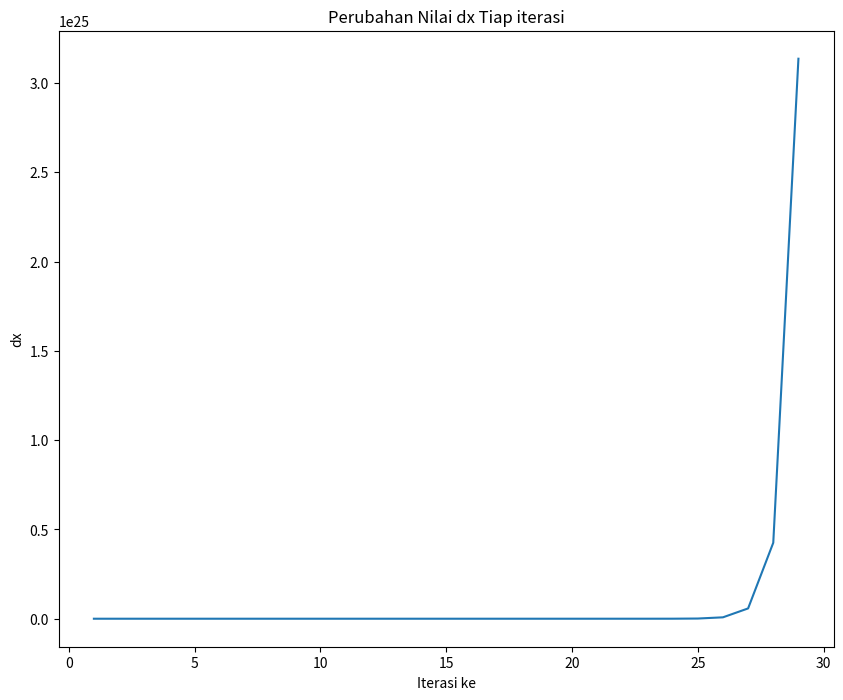

The matplotlib source for this figure:
import numpy as np        
a = [[1, 2, 1, 4], [2, 1, 4, -1], [2, 1, 1, 3], [3, 1, 2, 2]]

#check whether the matrix is diagonally dominant or not
diagonal = np.diag(np.abs(a)) #dpt total diagonalnya
off_diag = np.sum(np.abs(a), axis = 1) - diagonal
if np.all(diagonal > off_diag):
  print('matrix is diagonally dominant')
else:
  print('matrix is not diagonally dominant')

#initialize Gauss Seidel Iteration
x1 = 0
x2 = 0
x3 = 0
x4 = 0
epsilon = 0.01
converged = False #flag

x_old = np.array([x1, x2, x3])

print('Iteration Results :')
print('=====================')
print('k,     x1,     x2,     x3,       x4')
iteration = [] #grafik
dx_array = [] #grafik
for k in range(1, 30): 
  x1 = (12 - 2*x2 - 1*x3 - 1*x4) / 1
  x2 = (12 - 2*x1 - 4*x3 + 1*x4) / 1
  x3 = (19 - 2*x1 - 1*x2 - 3*x4) / 1
  x4 = (19 - 3*x1 - 1*x2 - 2*x3) / 2
  x = np.array([x1, x2, x3])
  dx = np.sqrt(np.dot(x - x_old, x - x_old))
  print('%d, %.4f, %.4f, %.4f, %.4f' %(k, x1, x2, x3, x4))
  iteration.append(k) #grafik
  dx_array.append(dx) #grafik
  if dx < epsilon:
    converged = True
    break
  x_old = x

if not converged:
    print('Not converge yet, please add the number of iterations')

import matplotlib.pyplot as plt #buat grafik
plt.figure(figsize = (10,8)) #ukuran grafik
plt.plot(iteration, dx_array)
plt.title('Perubahan Nilai dx Tiap iterasi')
plt.xlabel('Iterasi ke')
plt.ylabel('dx')